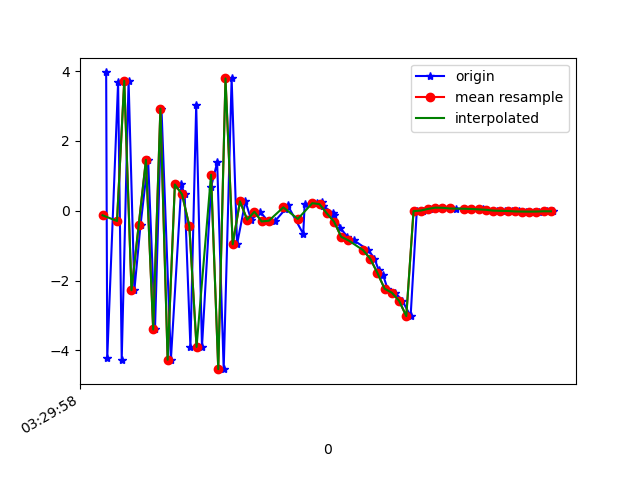

Source data for this figure (header and first rows):
1618543798130, 1239474226641379, 3.9625196, -1.9054399, -6.3072677
1618543798133, 1239474245872149, -4.22, -2.798, -14.59
1618543798163, 1239474265102919, 3.68, -1.073, -9.028
1618543798173, 1239474284333689, -4.263, -1.939, -9.164
1618543798192, 1239474303564459, 3.724, -0.6228, -14.17
1618543798208, 1239474322795229, -2.275, -0.9767, -2.07
1618543798225, 1239474342025999, -0.4086, -0.9361, -17.76
1618543798246, 1239474361256769, 1.459, 0.09713, -0.3783
1618543798265, 1239474380487539, -3.398, -0.9189, -13.73
1618543798283, 1239474399856282, 2.927, 0.6531, -6.505
1618543798309, 1239474419087052, -4.265, -0.1497, -3.524
1618543798338, 1239474438317822, 0.7538, 0.468, -14.11
1618543798347, 1239474457548592, 0.4673, 1.151, 2.643
1618543798363, 1239474476779362, -3.899, -0.0106, -12.71
1618543798379, 1239474496010132, 3.026, 1.395, -3.699
1618543798395, 1239474515240902, -3.898, 0.4333, -0.7955
1618543798420, 1239474534471672, 0.6812, 0.7496, -12.43
1618543798437, 1239474553702442, 1.384, 1.14, 4.112
1618543798455, 1239474572933212, -4.535, 0.04079, -7.212
1618543798477, 1239474592163982, 3.79, 1.027, -7.115
1618543798492, 1239474611394752, -0.9578, 0.5966, -7.176
1618543798515, 1239474630625522, 0.2712, 0.1859, -0.4873
1618543798531, 1239474649856292, -0.2544, -0.3635, -2.375
1618543798556, 1239474669087062, -0.02705, -0.973, -1.954
1618543798578, 1239474688317832, -0.3051, -1.014, -1.682
1618543798598, 1239474707548602, -0.2839, -0.92, -1.492
1618543798625, 1239474726779372, 0.03985, -1.581, -1.314
1618543798632, 1239474746010142, 0.1587, -2.09, -1.362
1618543798675, 1239474765240912, -0.6598, -1.835, -1.274
1618543798679, 1239474784471682, 0.1953, -0.9343, 0.08046
1618543798713, 1239474803702452, 0.218, -0.8722, 0.1816
1618543798728, 1239474822933222, 0.25, -0.957, 0.295
1618543798731, 1239474842163992, 0.1331, -0.5495, 0.1996
1618543798758, 1239474861394762, -0.07027, 0.2227, -0.1221
1618543798761, 1239474880625532, -0.1177, 0.3524, -0.2945
1618543798778, 1239474899856302, -0.4959, 0.3008, 0.1521
1618543798797, 1239474919087072, -0.7445, 1.164, 0.02861
1618543798815, 1239474938317842, -0.8463, 2.981, 0.05971
1618543798855, 1239474957548612, -1.123, 4.036, 0.09663
1618543798872, 1239474976779382, -1.366, 4.152, 0.4912
1618543798884, 1239474996010152, -1.709, 3.665, 0.7656
1618543798896, 1239475015240922, -1.843, 3.534, 1.056
1618543798908, 1239475034471692, -2.23, 4.188, 1.008
1618543798930, 1239475053702462, -2.345, 4.922, 0.5812
1618543798949, 1239475072933232, -2.575, 5.154, 0.3765
1618543798972, 1239475092164002, -3.015, 5.221, 0.7844
1618543798989, 1239475111394772, -0.008535, 0.01205, 0.07856
1618543799007, 1239475130625542, 0.006978, -0.008878, -0.05084
1618543799025, 1239475149856312, 0.05388, -0.05755, -0.3666
1618543799041, 1239475169087082, 0.08976, -0.1269, -0.7241
1618543799061, 1239475188317852, 0.08607, -0.1432, -0.6709
1618543799081, 1239475207548622, 0.06669, -0.1064, -0.5198
1618543799098, 1239475226779392, 0.06583, -0.1105, -0.6
1618543799120, 1239475246010162, 0.05881, -0.121, -0.6681
1618543799143, 1239475265240932, 0.05211, -0.1358, -0.7606
1618543799171, 1239475284471702, 0.04101, -0.115, -0.6172
1618543799182, 1239475303702472, 0.02908, -0.08557, -0.4564
1618543799210, 1239475322933242, 0.005618, -0.01278, -0.07562
1618543799223, 1239475342164012, 0.001493, -0.004647, -0.02288
1618543799233, 1239475361394782, -0.003658, 0.01247, 0.05917
1618543799253, 1239475380625552, -0.005423, 0.01347, 0.06842
... 6 more rows
